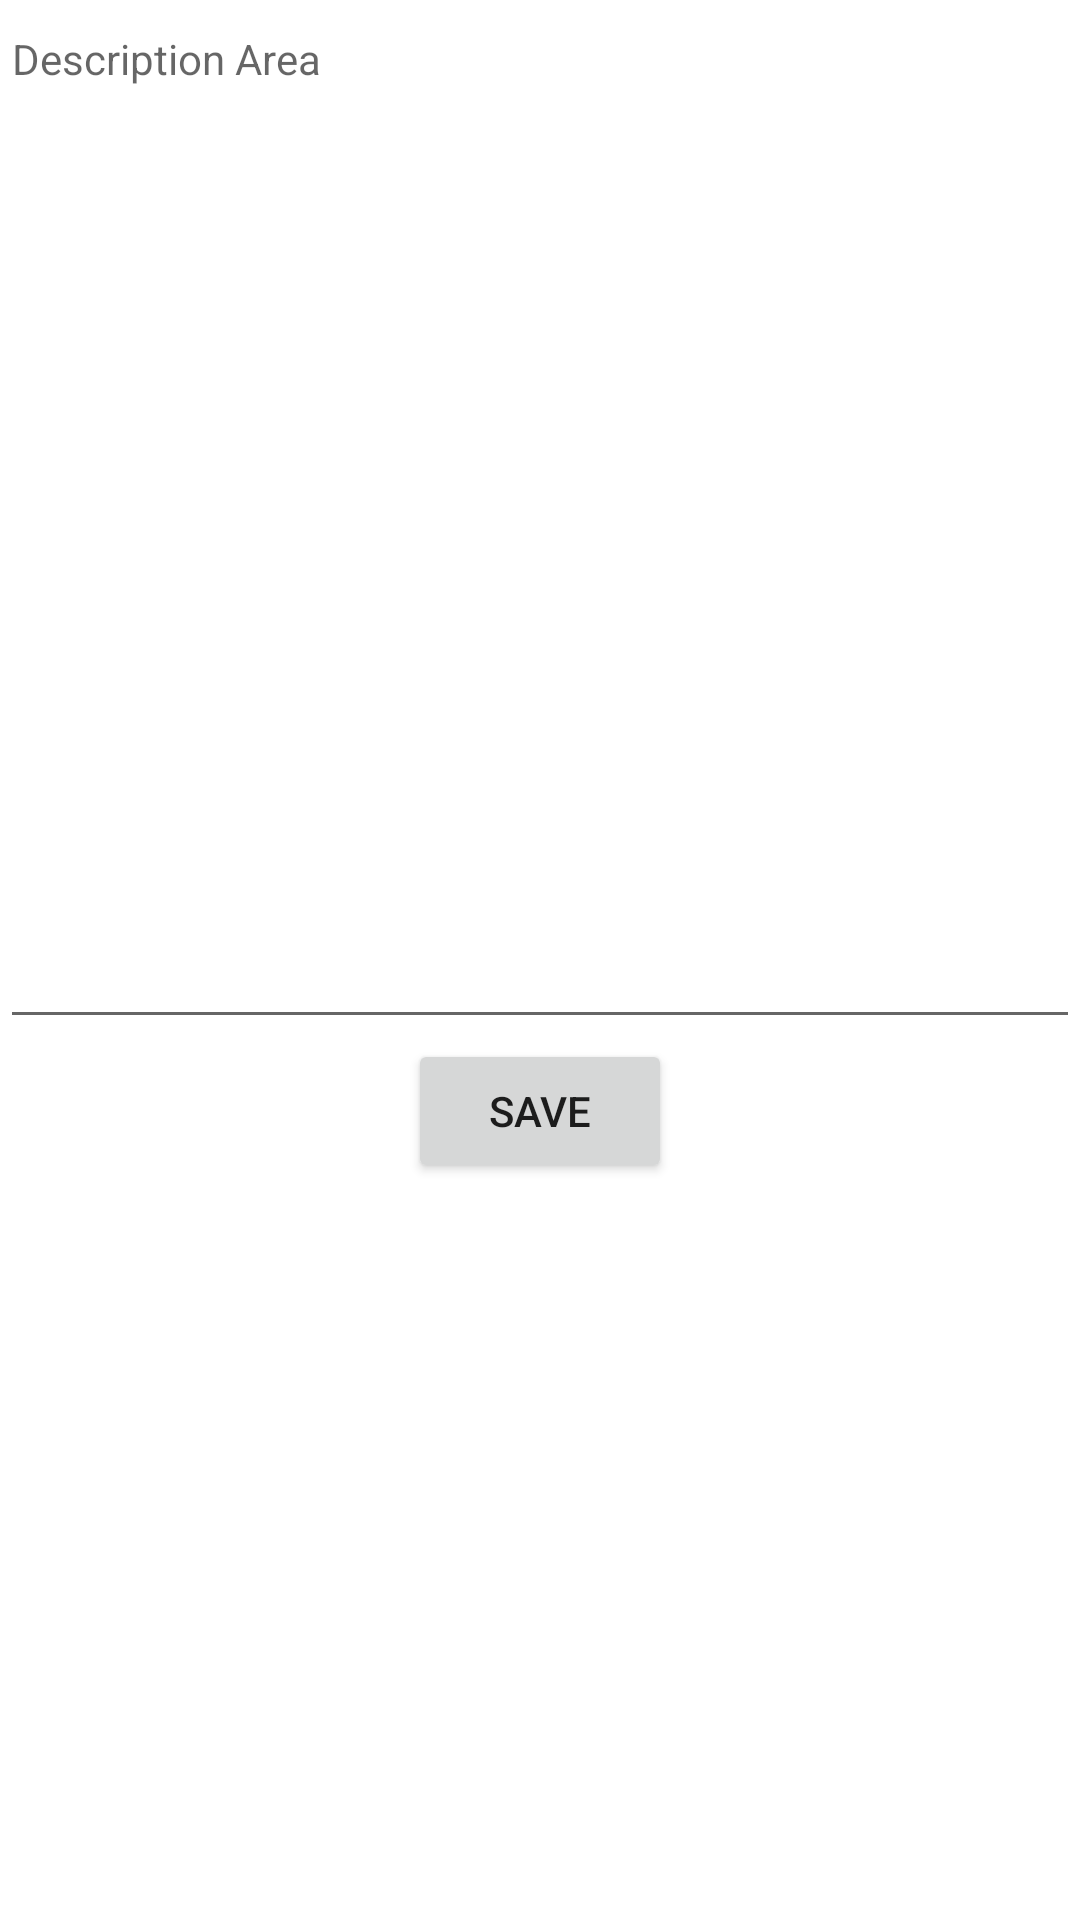

Write the Android layout XML for this screen, with the resource values it uses.
<!-- AndroidManifest.xml: application theme Theme.KalashnikovTestTask -->
<!-- res/layout/fragment_edit.xml -->
<?xml version="1.0" encoding="utf-8"?>
<LinearLayout xmlns:android="http://schemas.android.com/apk/res/android"
    android:layout_width="match_parent"
    android:layout_height="match_parent"
    android:orientation="vertical">

    <EditText
        android:id="@+id/description"
        android:layout_width="match_parent"
        android:layout_height="wrap_content"
        android:autofillHints=""
        android:gravity="top"
        android:hint="@string/description_area"
        android:inputType="textMultiLine"
        android:lines="20"
        android:maxLines="30"
        android:scrollbars="vertical"
        android:textSize="14sp" />

    <Button
        android:id="@+id/saveButton"
        android:layout_width="wrap_content"
        android:layout_height="wrap_content"
        android:layout_gravity="center"
        android:text="@string/save" />
</LinearLayout>
<!-- resources referenced by this layout -->
<resources>
  <string name="description_area">Description Area</string>
  <string name="save">Save</string>
  <style name="Theme.KalashnikovTestTask" parent="Theme.MaterialComponents.DayNight.DarkActionBar">
          <item name="colorPrimary">@color/purple_500</item>
          <item name="colorPrimaryVariant">@color/purple_700</item>
          <item name="colorOnPrimary">@color/white</item>
          <item name="colorSecondary">@color/teal_200</item>
          <item name="colorSecondaryVariant">@color/teal_700</item>
          <item name="colorOnSecondary">@color/black</item>
          <item name="android:statusBarColor" tools:targetApi="l">?attr/colorPrimaryVariant</item>
          <item name="android:windowBackground">@color/grey</item>
      </style>
  <!-- not gathered from this repository: default colours our renderer supplied (Android Studio template values) -->
  <color name="purple_500">#FF6200EE</color>
  <color name="purple_700">#FF3700B3</color>
  <color name="teal_200">#FF03DAC5</color>
  <color name="teal_700">#FF018786</color>
  <color name="black">#FF000000</color>
  <color name="white">#FFFFFFFF</color>
</resources>
